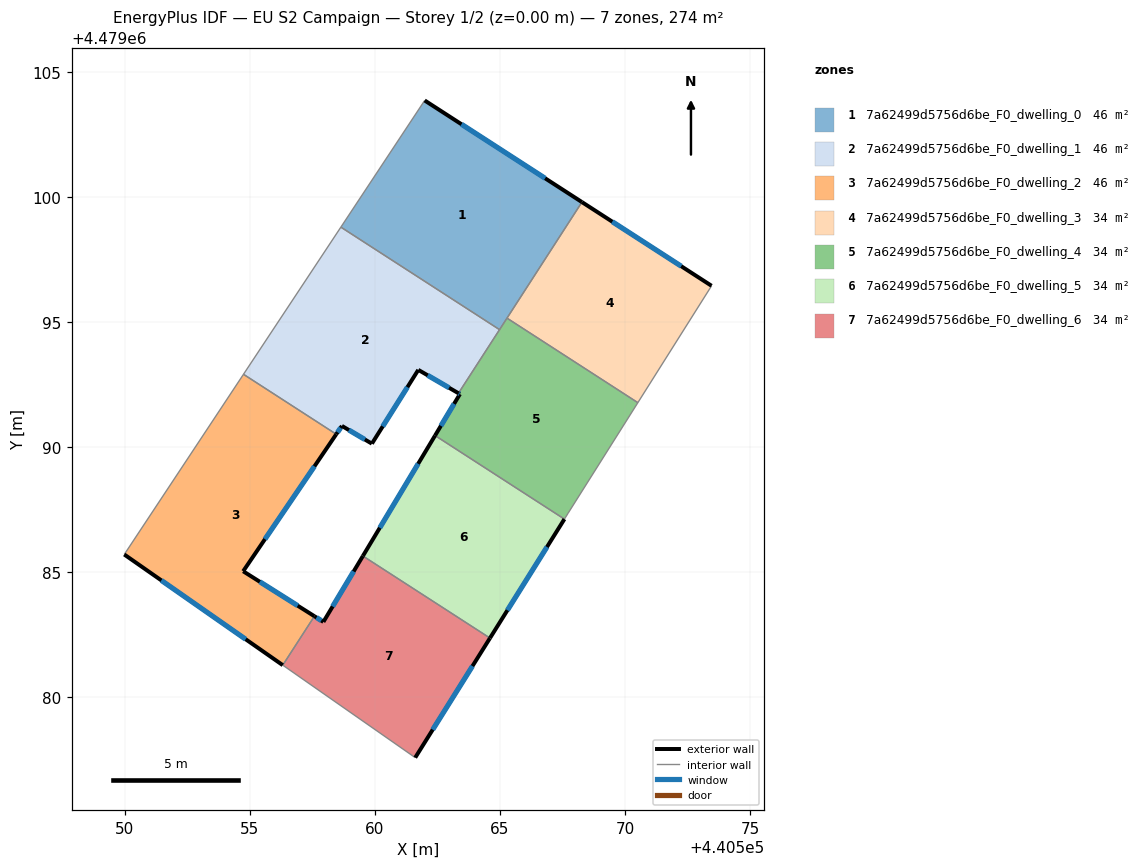
=== STOREY PLAN SPEC (per zone: floor XY polygon, exterior-wall plan segments, windows/doors) ===
zone 1: 7a62499d5756d6be_F0_dwelling_0  (45.6 m²)
  floor: (440568.28, 4479099.79) (440564.98, 4479094.70) (440558.64, 4479098.79) (440561.99, 4479103.85)
  exterior wall: (440568.28, 4479099.79) – (440561.99, 4479103.85)  [7.5 m]
    window: (440566.81, 4479100.74) – (440563.46, 4479102.90)  [6.3 m²]
  interior walls: 4
zone 2: 7a62499d5756d6be_F0_dwelling_1  (45.6 m²)
  floor: (440564.98, 4479094.70) (440563.34, 4479092.15) (440561.74, 4479093.09) (440559.88, 4479090.14) (440558.68, 4479090.85) (440558.46, 4479090.52) (440554.75, 4479092.91) (440558.64, 4479098.79)
  exterior wall: (440561.74, 4479093.09) – (440563.34, 4479092.15)  [1.9 m]
    window: (440562.11, 4479092.87) – (440562.97, 4479092.37)  [1.6 m²]
  exterior wall: (440559.88, 4479090.14) – (440561.74, 4479093.09)  [3.5 m]
    window: (440560.32, 4479090.83) – (440561.30, 4479092.40)  [3.0 m²]
  exterior wall: (440558.68, 4479090.85) – (440559.88, 4479090.14)  [1.4 m]
    window: (440558.96, 4479090.68) – (440559.60, 4479090.31)  [1.2 m²]
  exterior wall: (440558.46, 4479090.52) – (440558.68, 4479090.85)  [0.4 m]
    window: (440558.51, 4479090.59) – (440558.63, 4479090.77)  [0.3 m²]
  interior walls: 4
zone 3: 7a62499d5756d6be_F0_dwelling_2  (45.6 m²)
  floor: (440558.46, 4479090.52) (440554.74, 4479085.04) (440557.59, 4479083.24) (440556.32, 4479081.29) (440549.99, 4479085.71) (440554.75, 4479092.91)
  exterior wall: (440557.59, 4479083.24) – (440554.74, 4479085.04)  [3.4 m]
    window: (440556.92, 4479083.66) – (440555.40, 4479084.62)  [2.9 m²]
  exterior wall: (440549.99, 4479085.71) – (440556.32, 4479081.29)  [7.7 m]
    window: (440551.47, 4479084.67) – (440554.84, 4479082.32)  [6.6 m²]
  exterior wall: (440554.74, 4479085.04) – (440558.46, 4479090.52)  [6.6 m]
    window: (440555.61, 4479086.32) – (440557.59, 4479089.23)  [5.6 m²]
  interior walls: 3
zone 4: 7a62499d5756d6be_F0_dwelling_3  (34.2 m²)
  floor: (440573.46, 4479096.45) (440570.51, 4479091.78) (440565.28, 4479095.16) (440568.28, 4479099.79)
  exterior wall: (440573.46, 4479096.45) – (440568.28, 4479099.79)  [6.2 m]
    window: (440572.24, 4479097.23) – (440569.49, 4479099.01)  [5.2 m²]
  interior walls: 3
zone 5: 7a62499d5756d6be_F0_dwelling_4  (34.2 m²)
  floor: (440570.51, 4479091.78) (440567.73, 4479087.37) (440567.58, 4479087.12) (440562.41, 4479090.46) (440563.40, 4479092.12) (440563.34, 4479092.15) (440565.28, 4479095.16)
  exterior wall: (440563.40, 4479092.12) – (440562.41, 4479090.46)  [1.9 m]
    window: (440563.17, 4479091.73) – (440562.64, 4479090.85)  [1.6 m²]
  exterior wall: (440563.34, 4479092.15) – (440563.40, 4479092.12)  [0.1 m]
    window: (440563.36, 4479092.15) – (440563.39, 4479092.13)  [0.1 m²]
  interior walls: 6
zone 6: 7a62499d5756d6be_F0_dwelling_5  (34.2 m²)
  floor: (440567.58, 4479087.12) (440564.60, 4479082.37) (440559.52, 4479085.65) (440562.41, 4479090.46)
  exterior wall: (440562.41, 4479090.46) – (440559.52, 4479085.65)  [5.6 m]
    window: (440561.73, 4479089.34) – (440560.20, 4479086.78)  [4.8 m²]
  exterior wall: (440564.60, 4479082.37) – (440567.58, 4479087.12)  [5.6 m]
    window: (440565.30, 4479083.48) – (440566.88, 4479086.01)  [4.8 m²]
  interior walls: 2
zone 7: 7a62499d5756d6be_F0_dwelling_6  (34.2 m²)
  floor: (440564.60, 4479082.37) (440561.61, 4479077.59) (440556.32, 4479081.29) (440557.59, 4479083.24) (440557.94, 4479083.02) (440559.52, 4479085.65)
  exterior wall: (440561.61, 4479077.59) – (440564.60, 4479082.37)  [5.6 m]
    window: (440562.31, 4479078.71) – (440563.90, 4479081.25)  [4.8 m²]
  exterior wall: (440557.94, 4479083.02) – (440557.59, 4479083.24)  [0.4 m]
    window: (440557.86, 4479083.07) – (440557.67, 4479083.19)  [0.4 m²]
  exterior wall: (440559.52, 4479085.65) – (440557.94, 4479083.02)  [3.1 m]
    window: (440559.15, 4479085.03) – (440558.31, 4479083.63)  [2.6 m²]
  interior walls: 3

=== DERIVED (storey summary) ===
Building: EU S2 Campaign
Storey: 1 of 2  (floor level z = 0.00 m)
Storey gross floor area: 273.7 m²
Zones on this storey: 7
  - 7a62499d5756d6be_F0_dwelling_0: floor 45.6 m²; exterior wall 7.5 m (22.4 m²); 1 window(s) 6.3 m²; WWR 28.3%
  - 7a62499d5756d6be_F0_dwelling_1: floor 45.6 m²; exterior wall 7.1 m (21.4 m²); 4 window(s) 6.1 m²; WWR 28.3%
  - 7a62499d5756d6be_F0_dwelling_2: floor 45.6 m²; exterior wall 17.7 m (53.1 m²); 3 window(s) 15.0 m²; WWR 28.3%
  - 7a62499d5756d6be_F0_dwelling_3: floor 34.2 m²; exterior wall 6.2 m (18.5 m²); 1 window(s) 5.2 m²; WWR 28.3%
  - 7a62499d5756d6be_F0_dwelling_4: floor 34.2 m²; exterior wall 2.0 m (6.0 m²); 2 window(s) 1.7 m²; WWR 28.3%
  - 7a62499d5756d6be_F0_dwelling_5: floor 34.2 m²; exterior wall 11.2 m (33.7 m²); 2 window(s) 9.5 m²; WWR 28.3%
  - 7a62499d5756d6be_F0_dwelling_6: floor 34.2 m²; exterior wall 9.1 m (27.4 m²); 3 window(s) 7.7 m²; WWR 28.3%
Zone adjacency (shared interzone walls):
  - 7a62499d5756d6be_F0_dwelling_0 ↔ 7a62499d5756d6be_F0_dwelling_1
  - 7a62499d5756d6be_F0_dwelling_0 ↔ 7a62499d5756d6be_F0_dwelling_3
  - 7a62499d5756d6be_F0_dwelling_0 ↔ 7a62499d5756d6be_F0_dwelling_4
  - 7a62499d5756d6be_F0_dwelling_1 ↔ 7a62499d5756d6be_F0_dwelling_2
  - 7a62499d5756d6be_F0_dwelling_1 ↔ 7a62499d5756d6be_F0_dwelling_4
  - 7a62499d5756d6be_F0_dwelling_2 ↔ 7a62499d5756d6be_F0_dwelling_6
  - 7a62499d5756d6be_F0_dwelling_3 ↔ 7a62499d5756d6be_F0_dwelling_4
  - 7a62499d5756d6be_F0_dwelling_4 ↔ 7a62499d5756d6be_F0_dwelling_5
  - 7a62499d5756d6be_F0_dwelling_5 ↔ 7a62499d5756d6be_F0_dwelling_6